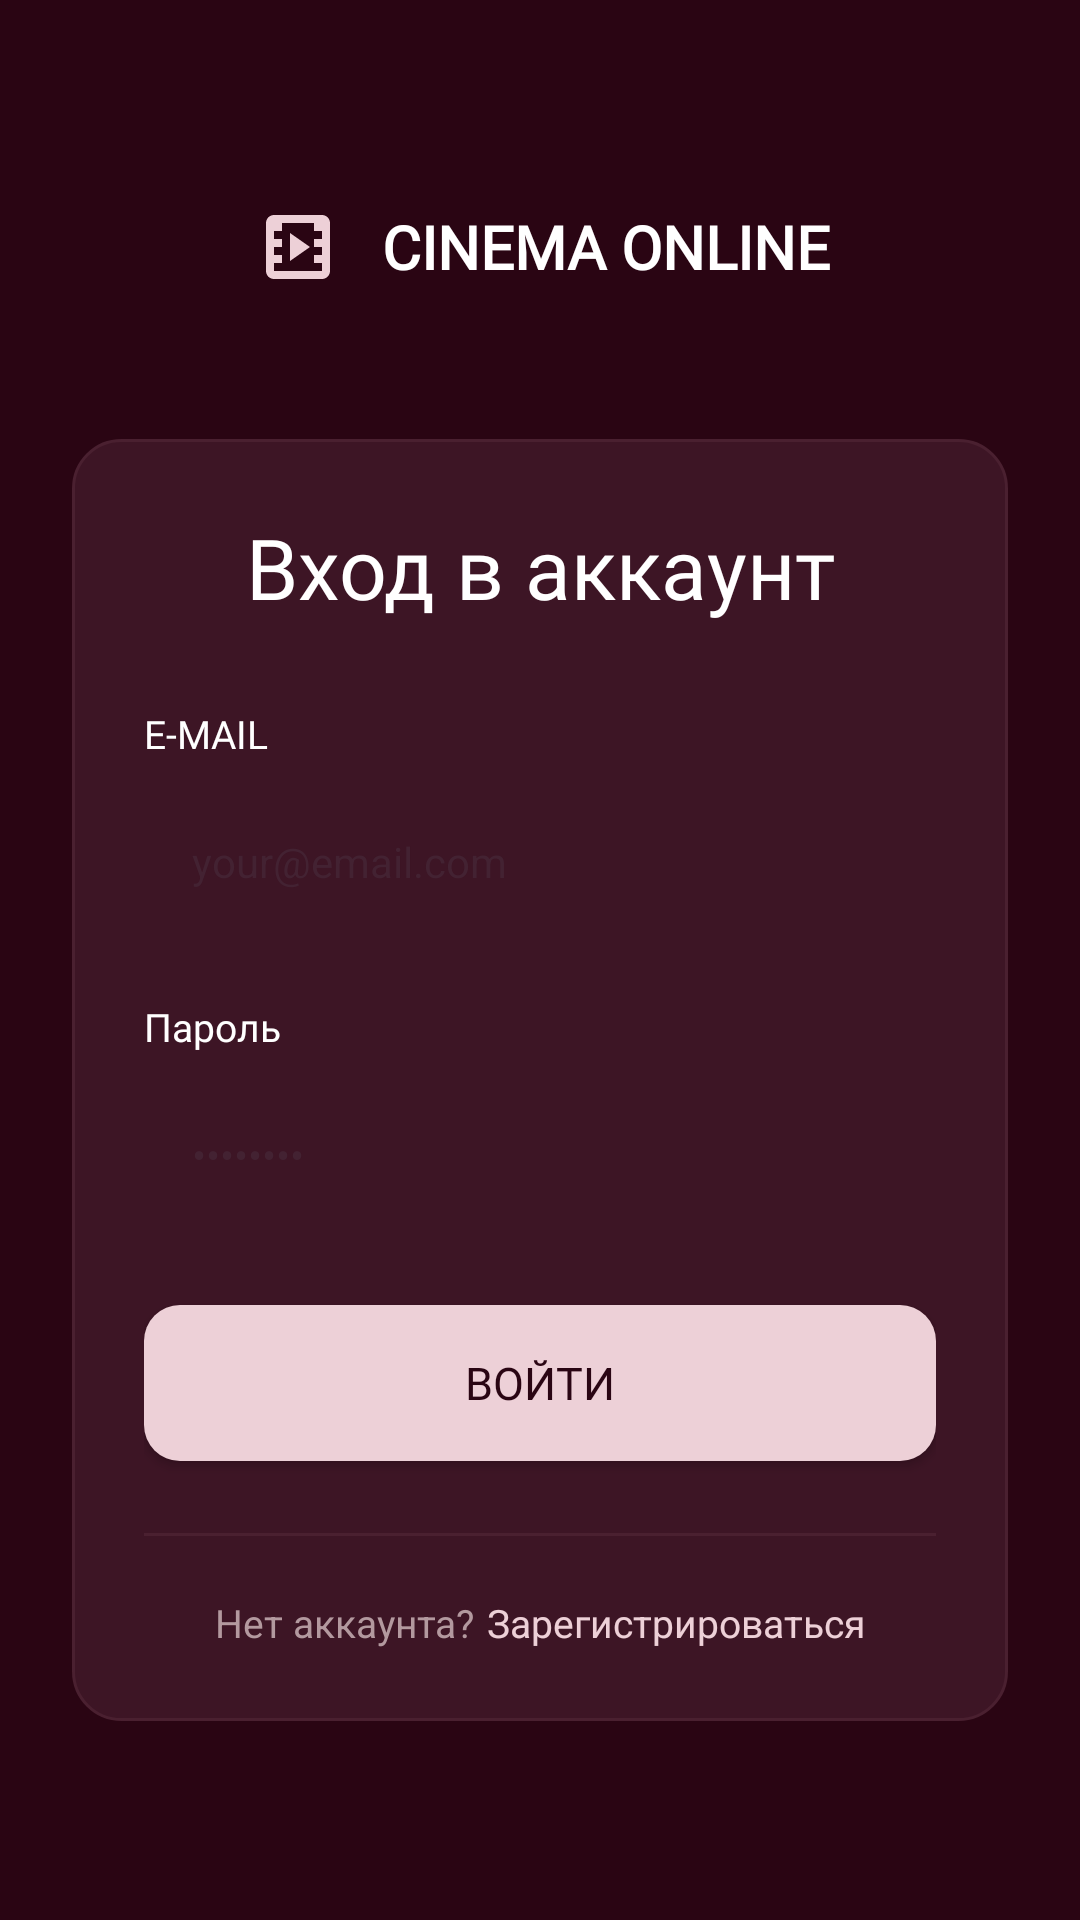

Reconstruct the res/layout file that produces this screen, plus the resources it refers to.
<!-- AndroidManifest.xml: application theme Theme.CinemaAndroid -->
<!-- res/layout/activity_login.xml -->
<?xml version="1.0" encoding="utf-8"?>
<ScrollView xmlns:android="http://schemas.android.com/apk/res/android"
    xmlns:app="http://schemas.android.com/apk/res-auto"
    android:layout_width="match_parent"
    android:layout_height="match_parent"
    android:background="@color/background"
    android:fillViewport="true">

    <LinearLayout
        android:layout_width="match_parent"
        android:layout_height="wrap_content"
        android:orientation="vertical"
        android:gravity="center"
        android:padding="24dp">

        
        <LinearLayout
            android:layout_width="wrap_content"
            android:layout_height="wrap_content"
            android:orientation="horizontal"
            android:gravity="center_vertical"
            android:layout_marginBottom="48dp">

            <ImageView
                android:layout_width="32dp"
                android:layout_height="32dp"
                android:src="@drawable/ic_film"
                app:tint="@color/accent_pink"
                android:contentDescription="logo"
                android:layout_marginEnd="12dp" />

            <TextView
                android:layout_width="wrap_content"
                android:layout_height="wrap_content"
                android:text="@string/cinema_online"
                android:textColor="@color/text_primary"
                android:textSize="20sp"
                android:textStyle="bold"
                android:fontFamily="@font/bona_nova_sc" />
        </LinearLayout>

        
        <LinearLayout
            android:layout_width="match_parent"
            android:layout_height="wrap_content"
            android:orientation="vertical"
            android:background="@drawable/bg_card"
            android:padding="24dp">

            
            <TextView
                android:layout_width="match_parent"
                android:layout_height="wrap_content"
                android:gravity="center"
                android:text="@string/login_title"
                android:textColor="@color/text_primary"
                android:textSize="28sp"
                android:fontFamily="@font/bona_nova_sc"
                android:layout_marginBottom="28dp" />

            
            <TextView
                android:id="@+id/tv_error"
                android:layout_width="match_parent"
                android:layout_height="wrap_content"
                android:background="@drawable/bg_error"
                android:textColor="@color/error"
                android:textSize="13sp"
                android:padding="12dp"
                android:layout_marginBottom="16dp"
                android:visibility="gone" />

            
            <TextView
                android:layout_width="wrap_content"
                android:layout_height="wrap_content"
                android:text="@string/email_label"
                android:textColor="@color/text_primary"
                android:textSize="13sp"
                android:fontFamily="@font/bona_nova_sc"
                android:layout_marginBottom="8dp" />

            <EditText
                android:id="@+id/et_email"
                android:layout_width="match_parent"
                android:layout_height="52dp"
                android:background="@drawable/bg_input"
                android:hint="@string/email_hint"
                android:textColorHint="@color/input_hint"
                android:textColor="@color/input_text"
                android:inputType="textEmailAddress"
                android:autofillHints="emailAddress"
                android:paddingStart="16dp"
                android:paddingEnd="16dp"
                android:textSize="14sp"
                android:layout_marginBottom="20dp" />

            
            <TextView
                android:layout_width="wrap_content"
                android:layout_height="wrap_content"
                android:text="@string/password_label"
                android:textColor="@color/text_primary"
                android:textSize="13sp"
                android:fontFamily="@font/bona_nova_sc"
                android:layout_marginBottom="8dp" />

            <EditText
                android:id="@+id/et_password"
                android:layout_width="match_parent"
                android:layout_height="52dp"
                android:background="@drawable/bg_input"
                android:hint="@string/password_hint"
                android:textColorHint="@color/input_hint"
                android:textColor="@color/input_text"
                android:inputType="textPassword"
                android:autofillHints="password"
                android:paddingStart="16dp"
                android:paddingEnd="16dp"
                android:textSize="14sp"
                android:layout_marginBottom="24dp" />

            
            <Button
                android:id="@+id/btn_login"
                android:layout_width="match_parent"
                android:layout_height="52dp"
                android:background="@drawable/bg_button_accent"
                android:text="@string/login_button"
                android:textColor="@color/background"
                android:textSize="15sp"
                android:fontFamily="@font/bona_nova_sc"
                android:layout_marginBottom="24dp" />

            
            <View
                android:layout_width="match_parent"
                android:layout_height="1dp"
                android:background="@color/card_border"
                android:layout_marginBottom="20dp" />

            
            <LinearLayout
                android:layout_width="match_parent"
                android:layout_height="wrap_content"
                android:gravity="center"
                android:orientation="horizontal">

                <TextView
                    android:layout_width="wrap_content"
                    android:layout_height="wrap_content"
                    android:text="@string/no_account"
                    android:textColor="@color/text_inactive"
                    android:textSize="13sp" />

                <TextView
                    android:id="@+id/tv_go_register"
                    android:layout_width="wrap_content"
                    android:layout_height="wrap_content"
                    android:text="@string/register_link"
                    android:textColor="@color/accent_pink"
                    android:textSize="13sp"
                    android:layout_marginStart="4dp"
                    android:clickable="true"
                    android:focusable="true" />
            </LinearLayout>
        </LinearLayout>
    </LinearLayout>
</ScrollView>
<!-- resources referenced by this layout -->
<resources>
  <color name="accent_pink">#FFEDD0D7</color>
  <color name="background">#FF2A0513</color>
  <color name="card_border">#FF4A2030</color>
  <color name="error">#FFFF4444</color>
  <color name="input_hint">#80493040</color>
  <color name="input_text">#FF2A0513</color>
  <color name="text_inactive">#FFB3999F</color>
  <color name="text_primary">#FFFFFFFF</color>
  <!-- drawable bg_button_accent (drawable) -->
  <?xml version="1.0" encoding="utf-8"?>
  <shape xmlns:android="http://schemas.android.com/apk/res/android"
      android:shape="rectangle">
      <solid android:color="@color/accent_pink" />
      <corners android:radius="12dp" />
  </shape>
  <!-- drawable bg_card (drawable) -->
  <?xml version="1.0" encoding="utf-8"?>
  <shape xmlns:android="http://schemas.android.com/apk/res/android"
      android:shape="rectangle">
      <solid android:color="@color/background_card_dark" />
      <corners android:radius="16dp" />
      <stroke android:width="1dp" android:color="@color/card_border" />
  </shape>
  <!-- drawable bg_error (drawable) -->
  <?xml version="1.0" encoding="utf-8"?>
  <shape xmlns:android="http://schemas.android.com/apk/res/android"
      android:shape="rectangle">
      <solid android:color="#1FFF4444" />
      <stroke android:width="1dp" android:color="#FFFF4444" />
      <corners android:radius="8dp" />
  </shape>
  <!-- drawable ic_film (drawable) -->
  <?xml version="1.0" encoding="utf-8"?>
  <vector xmlns:android="http://schemas.android.com/apk/res/android"
      android:width="24dp"
      android:height="24dp"
      android:viewportWidth="24"
      android:viewportHeight="24">
      <path
          android:fillColor="#FFFFFFFF"
          android:pathData="M18,4L6,4C4.9,4 4,4.9 4,6L4,18C4,19.1 4.9,20 6,20L18,20C19.1,20 20,19.1 20,18L20,6C20,4.9 19.1,4 18,4ZM18,18L6,18L6,6L18,6L18,18Z"/>
      <path
          android:fillColor="#FFFFFFFF"
          android:pathData="M8,6L6,6L6,8L8,8Z"/>
      <path
          android:fillColor="#FFFFFFFF"
          android:pathData="M8,10L6,10L6,12L8,12Z"/>
      <path
          android:fillColor="#FFFFFFFF"
          android:pathData="M8,14L6,14L6,16L8,16Z"/>
      <path
          android:fillColor="#FFFFFFFF"
          android:pathData="M18,6L16,6L16,8L18,8Z"/>
      <path
          android:fillColor="#FFFFFFFF"
          android:pathData="M18,10L16,10L16,12L18,12Z"/>
      <path
          android:fillColor="#FFFFFFFF"
          android:pathData="M18,14L16,14L16,16L18,16Z"/>
      <path
          android:fillColor="#FFFFFFFF"
          android:pathData="M10,8.5L10,15.5L15,12Z"/>
  </vector>
  <string name="cinema_online">CINEMA ONLINE</string>
  <string name="email_hint">your@email.com</string>
  <string name="email_label">E-MAIL</string>
  <string name="login_button">Войти</string>
  <string name="login_title">Вход в аккаунт</string>
  <string name="no_account">Нет аккаунта?</string>
  <string name="password_hint">••••••••</string>
  <string name="password_label">Пароль</string>
  <string name="register_link">Зарегистрироваться</string>
  <style name="Theme.CinemaAndroid" parent="Theme.MaterialComponents.NoActionBar">
          
          <item name="colorPrimary">@color/accent_pink</item>
          <item name="colorPrimaryVariant">@color/background_footer</item>
          <item name="colorOnPrimary">@color/background</item>
          
          <item name="colorSecondary">@color/accent_pink</item>
          <item name="colorOnSecondary">@color/background</item>
          
          <item name="android:statusBarColor">@color/background_footer</item>
          <item name="android:navigationBarColor">@color/background_footer</item>
          <item name="android:windowBackground">@color/background</item>
          <item name="android:textColorPrimary">@color/text_primary</item>
          <item name="android:textColorSecondary">@color/text_inactive</item>
          
      </style>
  <color name="background_card_dark">#FF3D1525</color>
  <color name="background_footer">#FF1A020B</color>
</resources>
